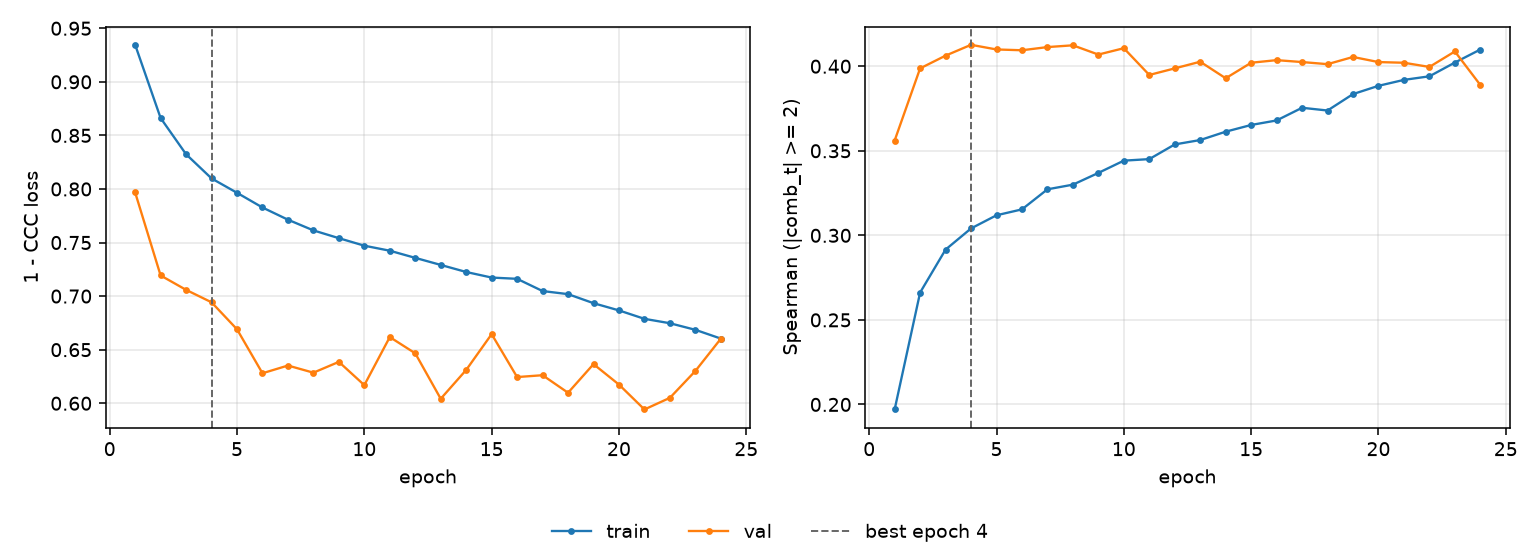

Source data for this figure (header and first rows):
epoch, tr_loss, vl_loss, tr_sp, vl_sp, is_best
1, 0.9346, 0.7967, 0.197, 0.3561, False
2, 0.8662, 0.7193, 0.2662, 0.3987, False
3, 0.8324, 0.7058, 0.2916, 0.4063, False
4, 0.8099, 0.6942, 0.3041, 0.4127, True
5, 0.7964, 0.669, 0.3119, 0.4099, False
6, 0.7827, 0.628, 0.3154, 0.4094, False
7, 0.7713, 0.6352, 0.3272, 0.4113, False
8, 0.7613, 0.6285, 0.33, 0.4124, False
9, 0.7541, 0.6386, 0.3369, 0.4069, False
10, 0.7471, 0.6169, 0.3442, 0.4107, False
11, 0.7424, 0.6618, 0.3451, 0.3948, False
12, 0.7357, 0.6466, 0.3538, 0.3987, False
13, 0.7291, 0.6042, 0.3564, 0.4027, False
14, 0.7225, 0.6311, 0.3613, 0.3929, False
15, 0.7173, 0.6645, 0.3653, 0.4021, False
16, 0.7161, 0.6244, 0.3679, 0.4036, False
17, 0.7047, 0.6262, 0.3754, 0.4025, False
18, 0.7018, 0.6098, 0.3738, 0.4012, False
19, 0.6934, 0.6365, 0.3835, 0.4055, False
20, 0.6866, 0.6174, 0.3884, 0.4025, False
21, 0.6788, 0.5942, 0.3919, 0.4021, False
22, 0.6747, 0.6051, 0.394, 0.3996, False
23, 0.6685, 0.6301, 0.4022, 0.4087, False
24, 0.6603, 0.6602, 0.4099, 0.3889, False
